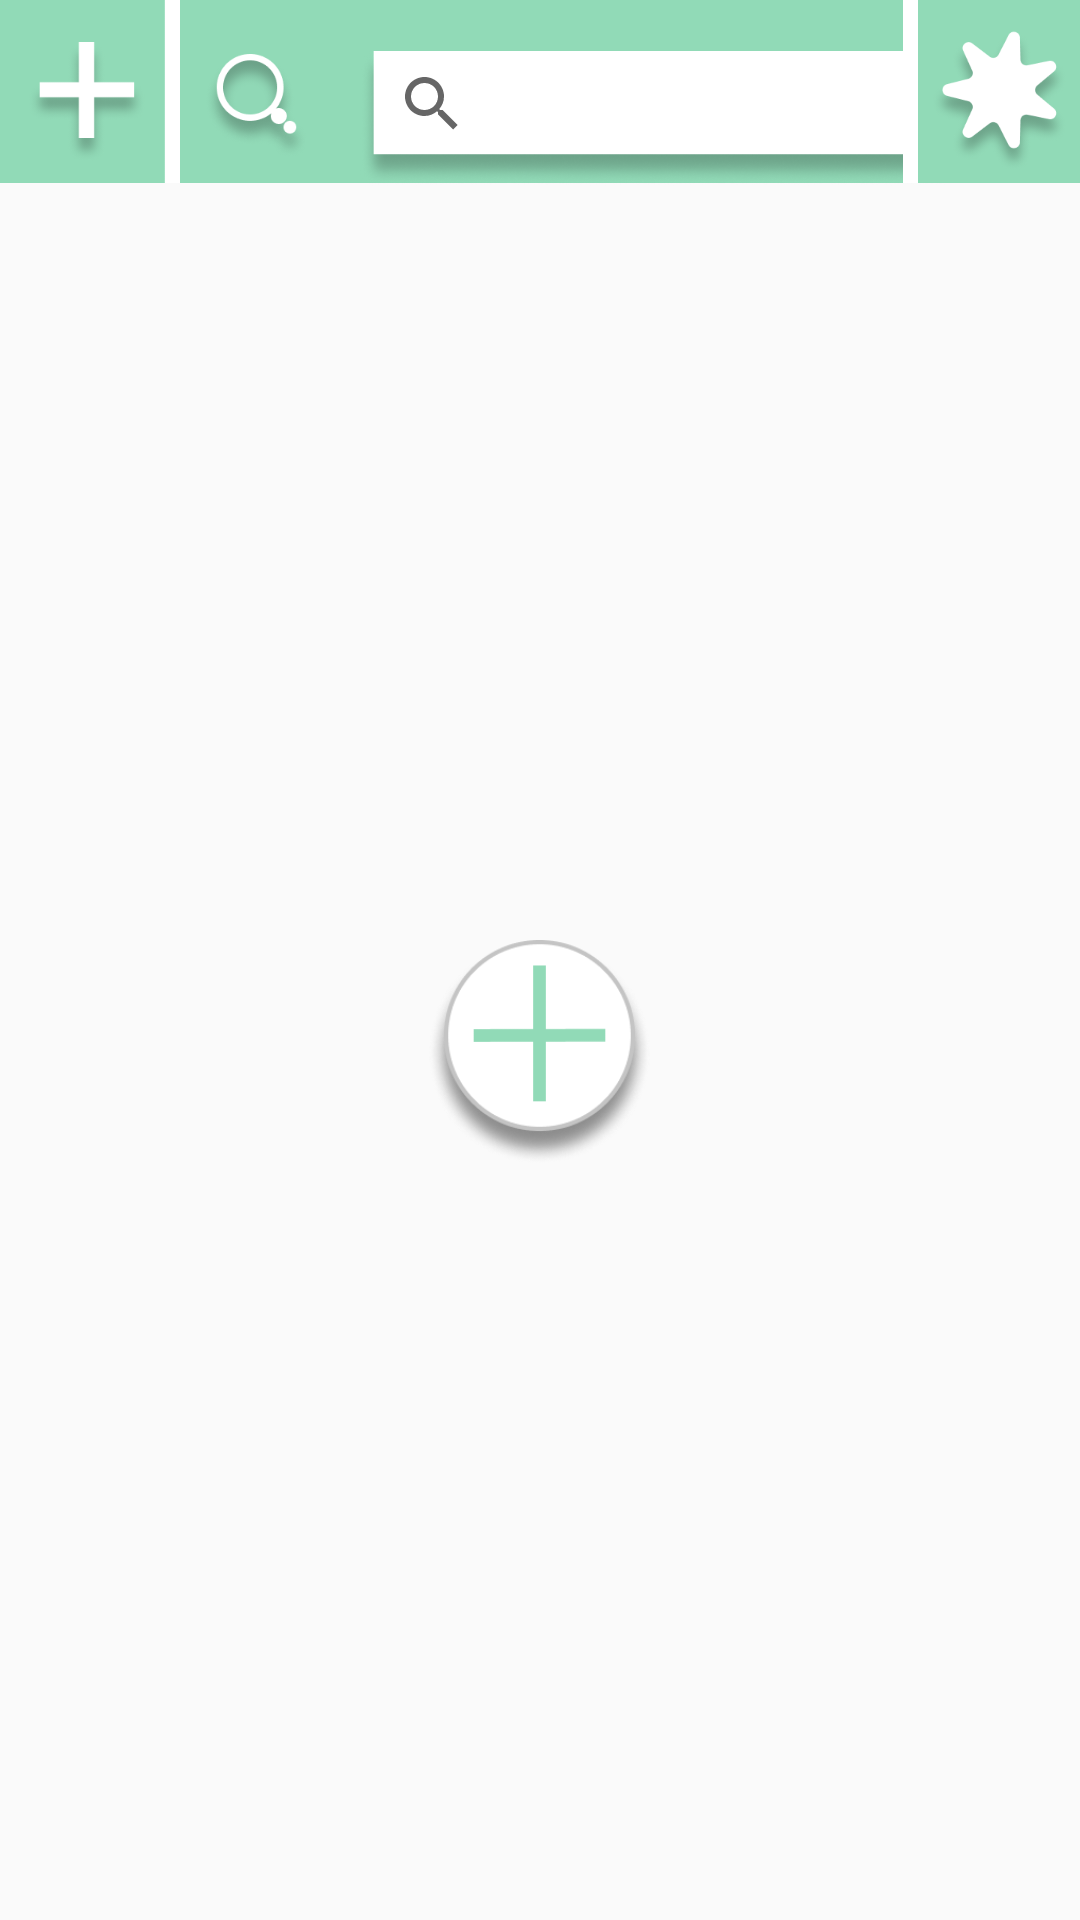

The Android layout XML behind this screen, and the referenced resources:
<!-- AndroidManifest.xml: application theme AppTheme -->
<!-- res/layout/activity_home_page.xml -->
<?xml version="1.0" encoding="utf-8"?>
<LinearLayout
    xmlns:android="http://schemas.android.com/apk/res/android"
    xmlns:app="http://schemas.android.com/apk/res-auto"
    xmlns:tools="http://schemas.android.com/tools"
    android:layout_width="match_parent"
    android:layout_height="match_parent"
    android:orientation="vertical"
    tools:context=".HomePage">
    <RelativeLayout
        android:layout_width="wrap_content"
        android:layout_height="wrap_content" >
        <ImageView
            android:id="@+id/topbar"
            android:layout_width="match_parent"
            android:layout_height="wrap_content"
            android:contentDescription="@string/hometop"
            app:srcCompat="@drawable/gentopbar" />

        <Button
            android:id="@+id/custcreate"
            android:layout_width="60dp"
            android:layout_height="61dp"
            android:layout_alignParentStart="true"
            android:layout_alignParentLeft="true"
            android:layout_alignParentTop="true"
            android:layout_marginTop="0dp"
            android:background="@drawable/custcreatebnhd" />

        <Button
            android:id="@+id/favourites"
            android:layout_width="60dp"
            android:layout_height="61dp"
            android:layout_alignParentRight="true"
            android:layout_alignParentTop="true"
            android:background="@drawable/favouritesbnhd"
            android:layout_alignParentEnd="true" />

        <Button
            android:id="@+id/searchicon"
            android:layout_width="35dp"
            android:layout_height="35dp"
            android:layout_alignParentTop="true"
            android:layout_marginTop="18dp"
            android:layout_marginLeft="68dp"
            android:background="@drawable/searchglasshd"
            android:layout_marginStart="68dp" />

        <ImageView
            android:layout_width="200dp"
            android:layout_height="45dp"
            android:background="@drawable/searchbar"
            android:layout_alignParentTop="true"
            android:layout_marginTop="17dp"
            android:layout_marginLeft="110dp"
            android:layout_marginStart="120dp"
            android:contentDescription="@string/searchwhitebar" />
        <SearchView
            android:id="@+id/searchwork"
            android:layout_width="200dp"
            android:layout_height="35dp"
            android:layout_alignParentTop="true"
            android:layout_marginTop="17dp"
            android:layout_marginLeft="110dp"
            android:layout_marginStart="120dp"
            />
    </RelativeLayout>

    <ScrollView
        android:id="@+id/playscroll"
        android:layout_width="match_parent"
        android:layout_height="match_parent"
        android:layout_gravity="center">
        <LinearLayout
            android:id="@+id/playlists"
            android:layout_width="match_parent"
            android:layout_height="wrap_content"
            android:orientation="vertical"
            android:layout_gravity="center">
            <Button
                android:id="@+id/creatplaybt"
                android:layout_width="75dp"
                android:layout_height="75dp"
                android:layout_gravity="center"
                android:background="@drawable/createplayani"
                />

        </LinearLayout>


    </ScrollView>


</LinearLayout>
<!-- resources referenced by this layout -->
<resources>
  <!-- drawable createplayani (drawable) -->
  <?xml version="1.0" encoding="utf-8"?>
  <selector xmlns:android="http://schemas.android.com/apk/res/android">
      <item
          android:state_pressed="true"
          android:drawable="@drawable/cuscreatesele"/>
      <item
          android:drawable="@drawable/createplay"/>
  
  </selector>
  <!-- drawable custcreatebnhd: png bitmap (drawable, 9038 bytes) -->
  <!-- drawable favouritesbnhd: png bitmap (drawable, 15231 bytes) -->
  <!-- drawable gentopbar: png bitmap (drawable, 343 bytes) -->
  <!-- drawable searchbar: png bitmap (drawable, 14756 bytes) -->
  <!-- drawable searchglasshd: png bitmap (drawable, 12653 bytes) -->
  <string name="hometop">hometop</string>
  <string name="searchwhitebar">TODO</string>
  <style name="AppTheme" parent="Theme.AppCompat.Light.DarkActionBar">
          
          <item name="colorPrimary">@color/colorPrimary</item>
          <item name="colorPrimaryDark">@color/darkgrey</item>
          <item name="colorAccent">@color/limegreen</item>
      </style>
  <!-- drawable cuscreatesele: png bitmap (drawable, 23036 bytes) -->
  <!-- drawable createplay: png bitmap (drawable, 20995 bytes) -->
  <color name="colorPrimary">#6200EE</color>
  <color name="limegreen">#91DAB7</color>
</resources>
